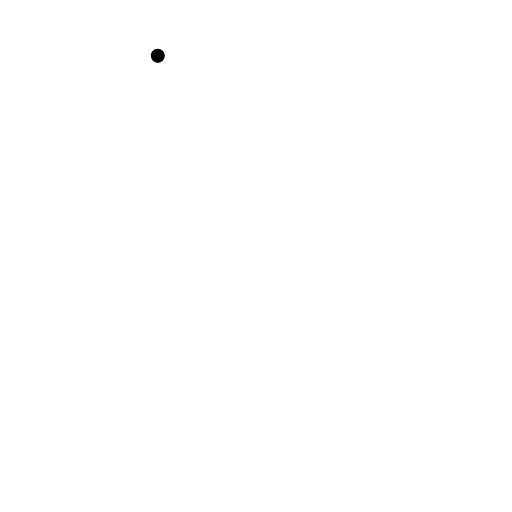
t = 0.00 s
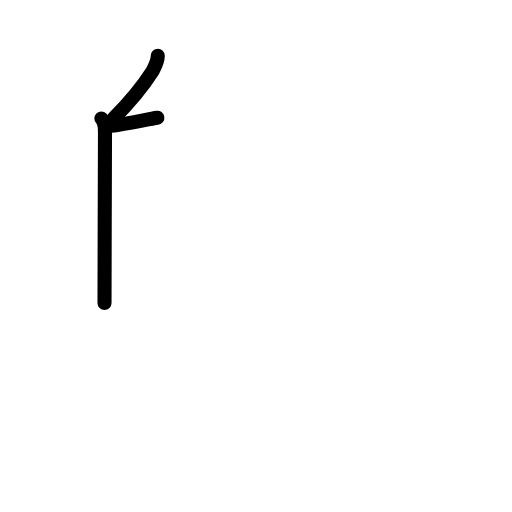
t = 2.19 s
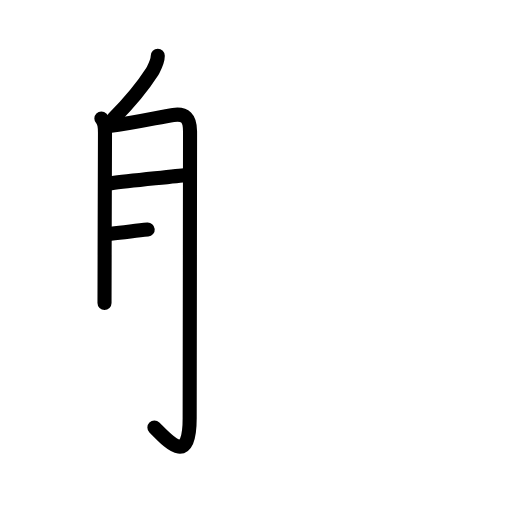
t = 4.50 s
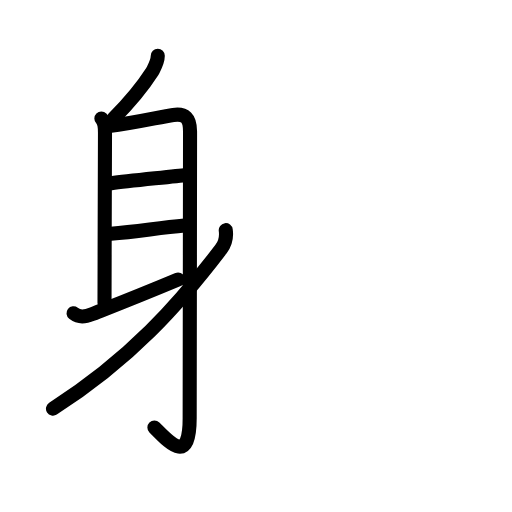
t = 6.63 s
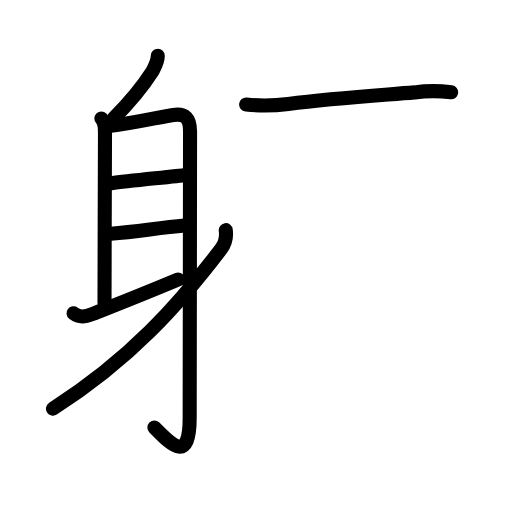
t = 7.50 s
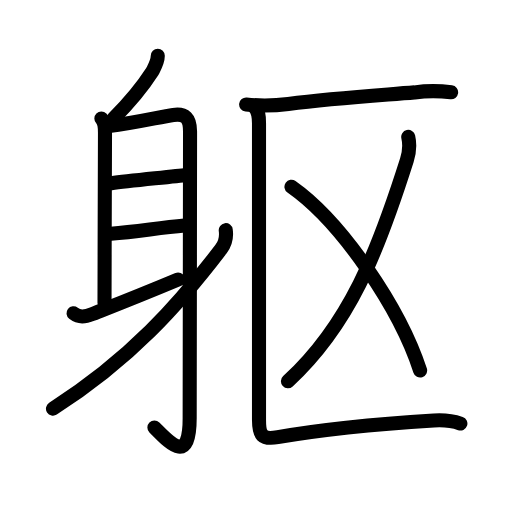
t = 11.00 s

The animated SVG that drew these frames (rendered in a browser with its animation timeline set to each time). Animation: 35 SMIL elements (animate=35); one cycle of 11.00 s.

<?xml version="1.0" encoding="UTF-8"?>
<!--
AniKanjiVG is licensed by CC-BY-SA Paul C. Sommerhoff (https://bitbucket.org/sommerhoff/anikanjivg).
AniKanjiVG uses KanjiVG which is licensed by CC-BY-SA Ulrich Apel (http://kanjivg.tagaini.net).
See also http://creativecommons.org/licenses/by-sa/3.0/
-->
<svg xmlns:kvg='http://kanjivg.tagaini.net' xmlns='http://www.w3.org/2000/svg' width='109' height='109' viewBox='0 0 109 109' style='fill:none;stroke:#000000;stroke-width:3;stroke-linecap:round;stroke-linejoin:round;' id="kvg:kanji_08eaf"><g id="kvg:08eaf" kvg:element="躯"><g id="kvg:08eaf-g1" kvg:element="身" kvg:position="left" kvg:radical="general"><path id="kvg:08eaf-s1" kvg:type="㇒" d="M33.59,11.89c0,1.23-0.59,2.25-1.13,3.28c-1.97,3.08-4.34,6.08-8.28,10.05"><animate attributeName="d" begin="0.0s" dur="0.5s" from="M33.59,11.89C33.59,11.89,33.59,11.89,33.59,11.89" to="M33.59,11.89c0,1.23-0.59,2.25-1.13,3.28" />
<animate attributeName="d" begin="0.5s" dur="0.5s" from="M33.59,11.89c0,1.23-0.59,2.25-1.13,3.28c0,0,0,0,0,0,0" to="M33.59,11.89c0,1.23-0.59,2.25-1.13,3.28c-1.97,3.08-4.34,6.08-8.28,10.05" />
</path>
<path id="kvg:08eaf-s2" kvg:type="㇑a" d="M21.58,25.25c0.83,0.83,0.77,1.88,0.77,3.25c0,1.01-0.1,29.12-0.1,36"><animate attributeName="d" begin="1.0s" dur="0.5s" from="M21.58,25.25C21.58,25.25,21.58,25.25,21.58,25.25" to="M21.58,25.25c0.83,0.83,0.77,1.88,0.77,3.25" />
<animate attributeName="d" begin="1.5s" dur="0.5s" from="M21.58,25.25c0.83,0.83,0.77,1.88,0.77,3.25c0,0,0,0,0,0,0" to="M21.58,25.25c0.83,0.83,0.77,1.88,0.77,3.25c0,1.01-0.1,29.12-0.1,36" />
<animate attributeName="d" begin="0s" dur="1.0s" from="M-100,-100" to="M-100,-100" />
</path>
<path id="kvg:08eaf-s3" kvg:type="㇆a" d="M23.24,26.84c5.64-0.71,10.89-1.96,13.64-2.36c2.52-0.36,3.58,0.62,3.58,3.52c0,12.38-0.08,49.89-0.08,61c0,10.33-4.5,5-7.51,2"><animate attributeName="d" begin="2.0s" dur="0.25s" from="M23.24,26.84C23.24,26.84,23.24,26.84,23.24,26.84" to="M23.24,26.84c5.64-0.71,10.89-1.96,13.64-2.36" />
<animate attributeName="d" begin="2.25s" dur="0.25s" from="M23.24,26.84c5.64-0.71,10.89-1.96,13.64-2.36c0,0,0,0,0,0,0" to="M23.24,26.84c5.64-0.71,10.89-1.96,13.64-2.36c2.52-0.36,3.58,0.62,3.58,3.52" />
<animate attributeName="d" begin="2.5s" dur="0.25s" from="M23.24,26.84c5.64-0.71,10.89-1.96,13.64-2.36c2.52-0.36,3.58,0.62,3.58,3.52c0,0,0,0,0,0,0" to="M23.24,26.84c5.64-0.71,10.89-1.96,13.64-2.36c2.52-0.36,3.58,0.62,3.58,3.52c0,12.38-0.08,49.89-0.08,61" />
<animate attributeName="d" begin="2.75s" dur="0.25s" from="M23.24,26.84c5.64-0.71,10.89-1.96,13.64-2.36c2.52-0.36,3.58,0.62,3.58,3.52c0,12.38-0.08,49.89-0.08,61c0,0,0,0,0,0,0" to="M23.24,26.84c5.64-0.71,10.89-1.96,13.64-2.36c2.52-0.36,3.58,0.62,3.58,3.52c0,12.38-0.08,49.89-0.08,61c0,10.33-4.5,5-7.51,2" />
<animate attributeName="d" begin="0s" dur="2.0s" from="M-100,-100" to="M-100,-100" />
</path>
<path id="kvg:08eaf-s4" kvg:type="㇐a" d="M23.71,39c4.04-0.5,14-1.5,15.83-1.75"><animate attributeName="d" begin="3.0s" dur="1.0s" from="M23.71,39C23.71,39,23.71,39,23.71,39" to="M23.71,39c4.04-0.5,14-1.5,15.83-1.75" />
<animate attributeName="d" begin="0s" dur="3.0s" from="M-100,-100" to="M-100,-100" />
</path>
<path id="kvg:08eaf-s5" kvg:type="㇐a" d="M23.6,49.75c5.9-0.5,10.1-1.25,15.69-1.75"><animate attributeName="d" begin="4.0s" dur="1.0s" from="M23.6,49.75C23.6,49.75,23.6,49.75,23.6,49.75" to="M23.6,49.75c5.9-0.5,10.1-1.25,15.69-1.75" />
<animate attributeName="d" begin="0s" dur="4.0s" from="M-100,-100" to="M-100,-100" />
</path>
<path id="kvg:08eaf-s6" kvg:type="㇀" d="M15.65,66.68c1.23,0.95,2.35,0.82,4.04,0.16c6.09-2.39,8.31-3.21,18.22-7.34"><animate attributeName="d" begin="5.0s" dur="0.5s" from="M15.65,66.68C15.65,66.68,15.65,66.68,15.65,66.68" to="M15.65,66.68c1.23,0.95,2.35,0.82,4.04,0.16" />
<animate attributeName="d" begin="5.5s" dur="0.5s" from="M15.65,66.68c1.23,0.95,2.35,0.82,4.04,0.16c0,0,0,0,0,0,0" to="M15.65,66.68c1.23,0.95,2.35,0.82,4.04,0.16c6.09-2.39,8.31-3.21,18.22-7.34" />
<animate attributeName="d" begin="0s" dur="5.0s" from="M-100,-100" to="M-100,-100" />
</path>
<path id="kvg:08eaf-s7" kvg:type="㇒" d="M48.06,49c0.19,1.38,0.03,2.66-1,4.02C38.12,64.75,27.88,76.38,11.28,87"><animate attributeName="d" begin="6.0s" dur="0.5s" from="M48.06,49C48.06,49,48.06,49,48.06,49" to="M48.06,49c0.19,1.38,0.03,2.66-1,4.02" />
<animate attributeName="d" begin="6.5s" dur="0.5s" from="M48.06,49c0.19,1.38,0.03,2.66-1,4.02c0,0,0,0,0,0,0" to="M48.06,49c0.19,1.38,0.03,2.66-1,4.02C38.12,64.75,27.88,76.38,11.28,87" />
<animate attributeName="d" begin="0s" dur="6.0s" from="M-100,-100" to="M-100,-100" />
</path>
</g>
<g id="kvg:08eaf-g2" kvg:element="区" kvg:position="right"><g id="kvg:08eaf-g3" kvg:element="匚" kvg:part="1" kvg:position="kamae"><path id="kvg:08eaf-s8" kvg:type="㇐" d="M52.4,22.25c3,0.3,5.99,0.26,8.97-0.12c9.75-1.25,19.13-1.82,26.87-2.46c2.59-0.35,5.19-0.36,7.8-0.02"><animate attributeName="d" begin="7.0s" dur="0.3333333333333333s" from="M52.4,22.25C52.4,22.25,52.4,22.25,52.4,22.25" to="M52.4,22.25c3,0.3,5.99,0.26,8.97-0.12" />
<animate attributeName="d" begin="7.333333333333333s" dur="0.3333333333333333s" from="M52.4,22.25c3,0.3,5.99,0.26,8.97-0.12c0,0,0,0,0,0,0" to="M52.4,22.25c3,0.3,5.99,0.26,8.97-0.12c9.75-1.25,19.13-1.82,26.87-2.46" />
<animate attributeName="d" begin="7.666666666666667s" dur="0.3333333333333333s" from="M52.4,22.25c3,0.3,5.99,0.26,8.97-0.12c9.75-1.25,19.13-1.82,26.87-2.46c0,0,0,0,0,0,0" to="M52.4,22.25c3,0.3,5.99,0.26,8.97-0.12c9.75-1.25,19.13-1.82,26.87-2.46c2.59-0.35,5.19-0.36,7.8-0.02" />
<animate attributeName="d" begin="0s" dur="7.0s" from="M-100,-100" to="M-100,-100" />
</path>
</g>
<g id="kvg:08eaf-g4" kvg:element="乂"><g id="kvg:08eaf-g5" kvg:element="丿"><path id="kvg:08eaf-s9" kvg:type="㇒" d="M86.91,29.15c0.34,1.48,0.41,2.74-0.29,4.93C80.38,53.75,74.38,69.12,61.3,81.17"><animate attributeName="d" begin="8.0s" dur="0.5s" from="M86.91,29.15C86.91,29.15,86.91,29.15,86.91,29.15" to="M86.91,29.15c0.34,1.48,0.41,2.74-0.29,4.93" />
<animate attributeName="d" begin="8.5s" dur="0.5s" from="M86.91,29.15c0.34,1.48,0.41,2.74-0.29,4.93c0,0,0,0,0,0,0" to="M86.91,29.15c0.34,1.48,0.41,2.74-0.29,4.93C80.38,53.75,74.38,69.12,61.3,81.17" />
<animate attributeName="d" begin="0s" dur="8.0s" from="M-100,-100" to="M-100,-100" />
</path>
</g>
<path id="kvg:08eaf-s10" kvg:type="㇔/㇏" d="M62.05,39.75c10.7,7.5,23.08,25.88,27.39,39.12"><animate attributeName="d" begin="9.0s" dur="1.0s" from="M62.05,39.75C62.05,39.75,62.05,39.75,62.05,39.75" to="M62.05,39.75c10.7,7.5,23.08,25.88,27.39,39.12" />
<animate attributeName="d" begin="0s" dur="9.0s" from="M-100,-100" to="M-100,-100" />
</path>
</g>
<g id="kvg:08eaf-g6" kvg:element="匚" kvg:part="2" kvg:position="kamae"><path id="kvg:08eaf-s11" kvg:type="㇗" d="M54.14,22.73c0.88,0.88,1,1.9,1,3.52c0,14.64,0,59.96,0,63.11c0,3.26,0.58,4.3,3.99,3.71c11.12-1.94,21.37-2.81,33.23-3.55c2.29-0.14,4.24,0.16,5.65,0.65"><animate attributeName="d" begin="10.0s" dur="0.2s" from="M54.14,22.73C54.14,22.73,54.14,22.73,54.14,22.73" to="M54.14,22.73c0.88,0.88,1,1.9,1,3.52" />
<animate attributeName="d" begin="10.2s" dur="0.2s" from="M54.14,22.73c0.88,0.88,1,1.9,1,3.52c0,0,0,0,0,0,0" to="M54.14,22.73c0.88,0.88,1,1.9,1,3.52c0,14.64,0,59.96,0,63.11" />
<animate attributeName="d" begin="10.4s" dur="0.2s" from="M54.14,22.73c0.88,0.88,1,1.9,1,3.52c0,14.64,0,59.96,0,63.11c0,0,0,0,0,0,0" to="M54.14,22.73c0.88,0.88,1,1.9,1,3.52c0,14.64,0,59.96,0,63.11c0,3.26,0.58,4.3,3.99,3.71" />
<animate attributeName="d" begin="10.6s" dur="0.2s" from="M54.14,22.73c0.88,0.88,1,1.9,1,3.52c0,14.64,0,59.96,0,63.11c0,3.26,0.58,4.3,3.99,3.71c0,0,0,0,0,0,0" to="M54.14,22.73c0.88,0.88,1,1.9,1,3.52c0,14.64,0,59.96,0,63.11c0,3.26,0.58,4.3,3.99,3.71c11.12-1.94,21.37-2.81,33.23-3.55" />
<animate attributeName="d" begin="10.8s" dur="0.2s" from="M54.14,22.73c0.88,0.88,1,1.9,1,3.52c0,14.64,0,59.96,0,63.11c0,3.26,0.58,4.3,3.99,3.71c11.12-1.94,21.37-2.81,33.23-3.55c0,0,0,0,0,0,0" to="M54.14,22.73c0.88,0.88,1,1.9,1,3.52c0,14.64,0,59.96,0,63.11c0,3.26,0.58,4.3,3.99,3.71c11.12-1.94,21.37-2.81,33.23-3.55c2.29-0.14,4.24,0.16,5.65,0.65" />
<animate attributeName="d" begin="0s" dur="10.0s" from="M-100,-100" to="M-100,-100" />
</path>
</g>
</g>
</g>
</svg>
